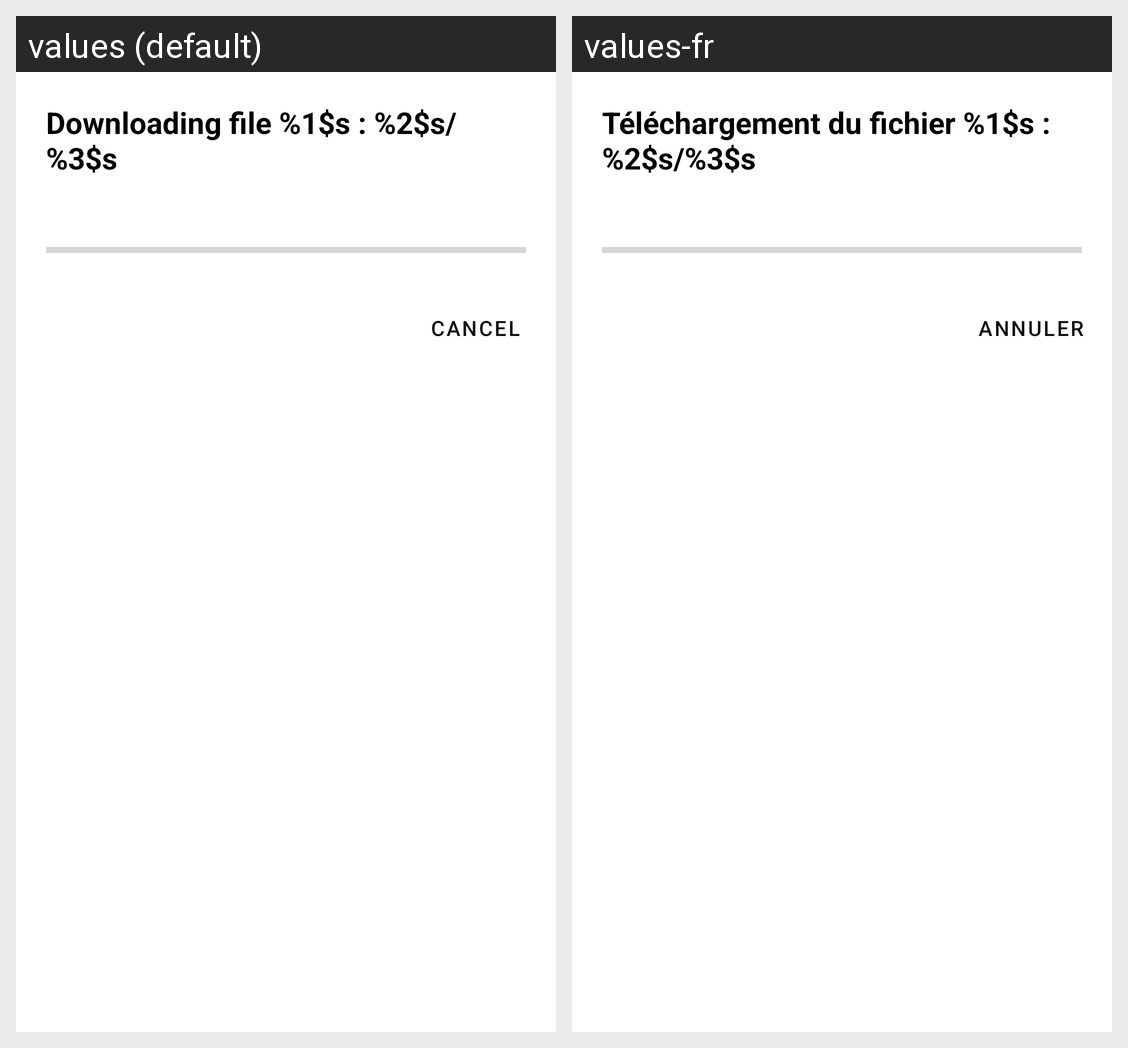

The same Android screen rendered under two of its app's locales, left to right. List the strings drawn on it with the default value and each locale's translation.
Android screen res/layout/downloading_progress.xml rendered under 2 locales, left to right: values (default), values-fr. Device: Nexus 5 (rendered at 1080×1920; each locale shown at half size, 540×960, under a caption strip naming it); theme MenuSelf.
Strings drawn on this screen, with the default value and each locale's value (text and hints the layout hard-codes, and strings that could not be matched under every locale, appear in the picture but are not listed):

downloading_progress
  values: Downloading file %1$s : %2$s/%3$s
  values-fr: Téléchargement du fichier %1$s : %2$s/%3$s

cancel
  values: Cancel
  values-fr: Annuler
